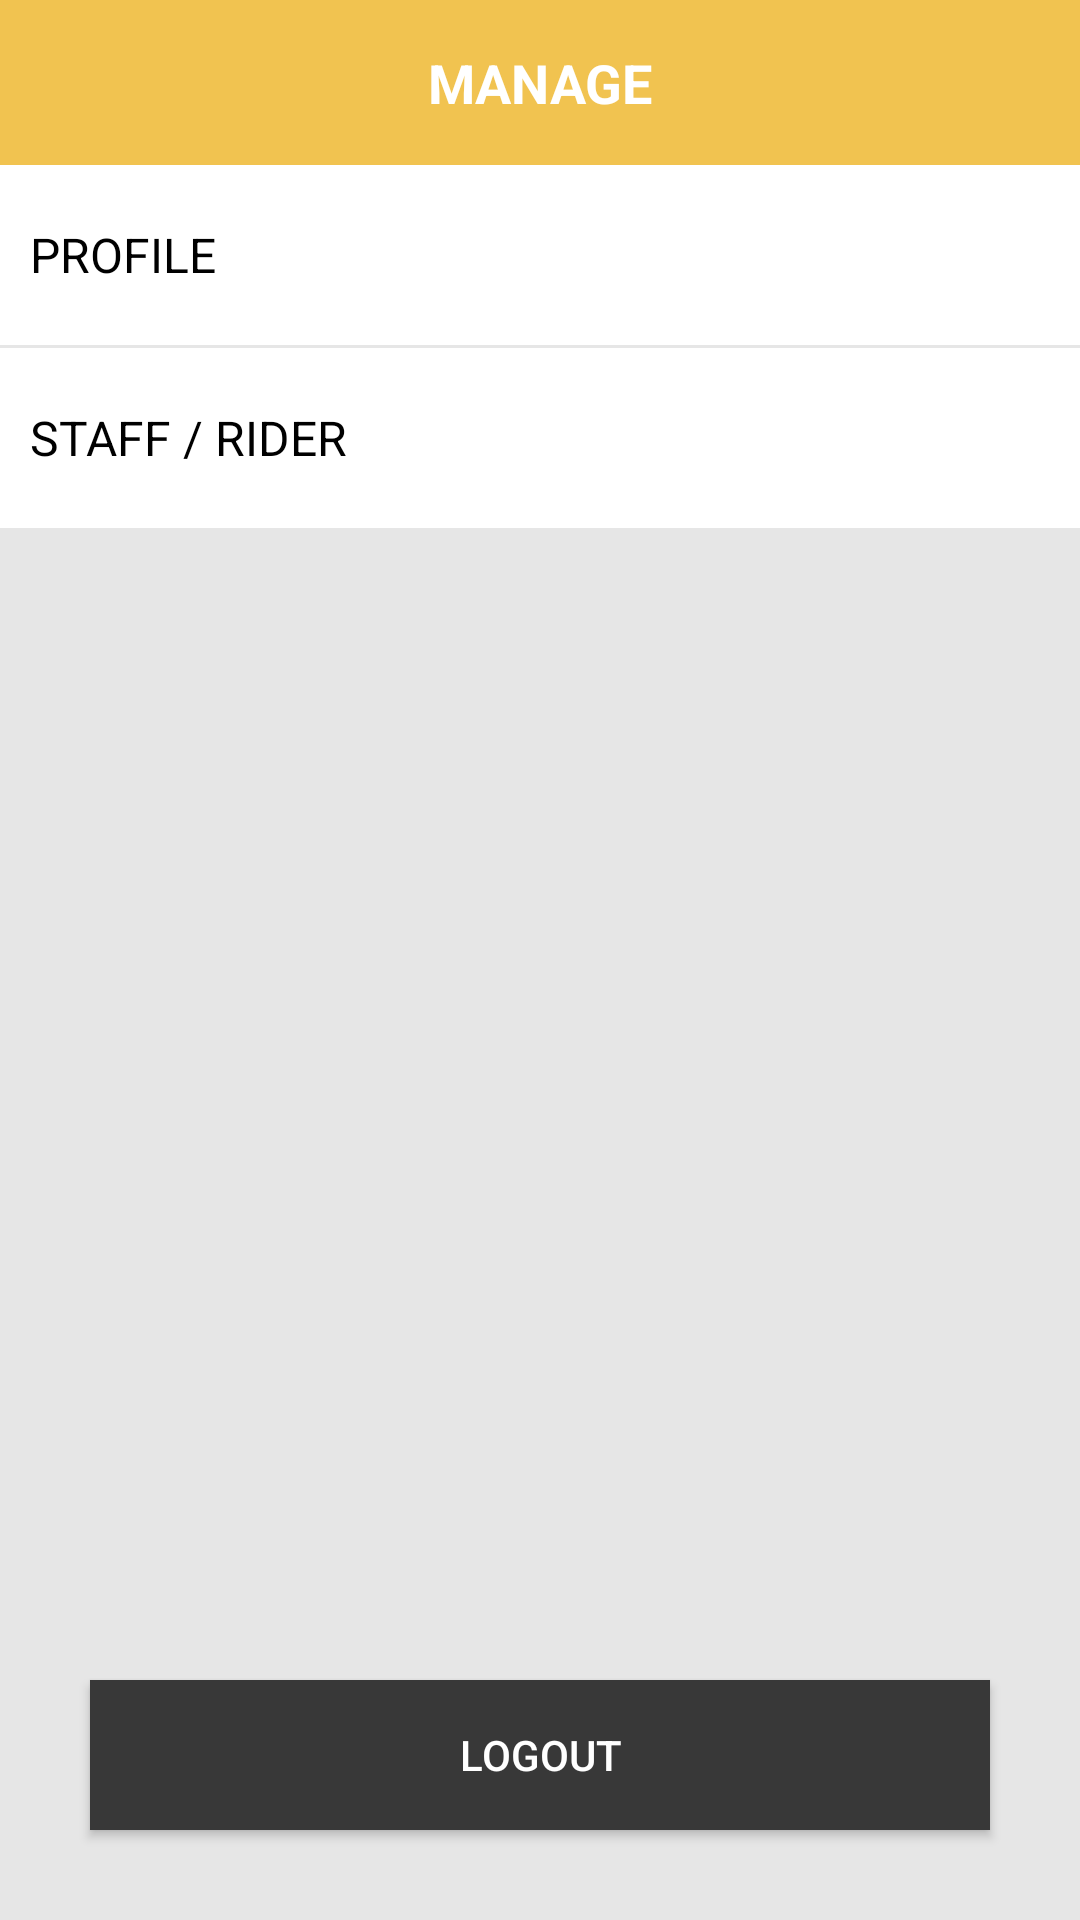

Layout XML and referenced resources for this Android screen:
<!-- AndroidManifest.xml: application theme AppTheme -->
<!-- res/layout/fragment_manage.xml -->
<?xml version="1.0" encoding="utf-8"?>
<FrameLayout xmlns:android="http://schemas.android.com/apk/res/android"
    xmlns:app="http://schemas.android.com/apk/res-auto"
    xmlns:tools="http://schemas.android.com/tools"
    android:layout_width="match_parent"
    android:layout_height="match_parent"
    tools:context=".Activity.Main.Tab.ManageFragment">

    <LinearLayout
        android:background="@color/colorLinegray"
        android:layout_width="match_parent"
        android:layout_height="match_parent"
        android:orientation="vertical">

        <LinearLayout
            android:background="@color/colorPrimaryDark"
            android:layout_width="match_parent"
            android:layout_height="55dp"
            android:orientation="vertical">

            <TextView
                android:textStyle="bold"
                android:textColor="@android:color/white"
                android:textSize="18dp"
                android:gravity="center"
                android:id="@+id/textView"
                android:layout_width="match_parent"
                android:layout_height="match_parent"
                android:text="MANAGE" />
        </LinearLayout>

        <LinearLayout

            android:id="@+id/linear_profile"
            android:layout_width="match_parent"
            android:layout_height="60dp"
            android:background="@drawable/custom_background_manage"
            android:orientation="horizontal">

            <TextView
                android:id="@+id/textView3"
                android:layout_width="match_parent"
                android:layout_height="match_parent"
                android:layout_marginLeft="10dp"
                android:layout_weight="1"
                android:gravity="center_vertical"
                android:text="PROFILE"
                android:textColor="@android:color/black"
                android:textSize="16dp" />

            <ImageView
                android:id="@+id/imageView3"
                android:layout_width="match_parent"
                android:layout_height="match_parent"
                android:layout_margin="10dp"
                android:layout_weight="8"
                android:src="@drawable/icon_next" />
        </LinearLayout>

        <LinearLayout
            android:layout_width="match_parent"
            android:layout_height="1dp"
            android:orientation="vertical"></LinearLayout>

        <LinearLayout
            android:id="@+id/linear_staff"
            android:layout_width="match_parent"
            android:layout_height="60dp"
            android:background="@drawable/custom_background_manage"
            android:orientation="horizontal">

            <TextView
                android:id="@+id/textView4"
                android:layout_width="match_parent"
                android:layout_height="match_parent"
                android:layout_marginLeft="10dp"
                android:layout_weight="1"
                android:gravity="center_vertical"
                android:text="STAFF / RIDER"
                android:textColor="@android:color/black"
                android:textSize="16dp" />

            <ImageView
                android:id="@+id/imageView6"
                android:layout_width="match_parent"
                android:layout_height="match_parent"
                android:layout_margin="10dp"
                android:layout_weight="8"
                android:src="@drawable/icon_next" />
        </LinearLayout>

        <LinearLayout
            android:gravity="bottom"
            android:layout_width="match_parent"
            android:layout_height="match_parent"
            android:orientation="vertical">

            <Button
                android:layout_margin="30dp"
                android:textSize="14dp"
                android:textColor="@android:color/white"
                android:background="#383838"
                android:id="@+id/button_logout"
                android:layout_width="match_parent"
                android:layout_height="50dp"
                android:text="LOGOUT" />
        </LinearLayout>
    </LinearLayout>
</FrameLayout>
<!-- resources referenced by this layout -->
<resources>
  <color name="colorLinegray">#E6E6E6</color>
  <color name="colorPrimaryDark">#F1C350</color>
  <!-- drawable custom_background_manage (drawable) -->
  <?xml version="1.0" encoding="utf-8"?>
  <selector xmlns:android="http://schemas.android.com/apk/res/android">
      <item android:state_pressed="false"><shape>
          <gradient android:angle="270" android:endColor="@android:color/white" android:startColor="@android:color/white" />
      </shape></item>
      <item android:state_pressed="true"><shape>
          <gradient android:angle="270" android:endColor="#CECECE" android:startColor="#CECECE" />
      </shape></item>
  </selector>
  <style name="AppTheme" parent="Theme.AppCompat.Light.NoActionBar">
          <item name="colorPrimary">@color/colorPrimary</item>
          <item name="colorPrimaryDark">@color/colorPrimaryDark</item>
          <item name="colorAccent">@color/colorAccent</item>
      </style>
  <color name="colorPrimary">#FDBA12</color>
  <color name="colorAccent">#555555</color>
</resources>
